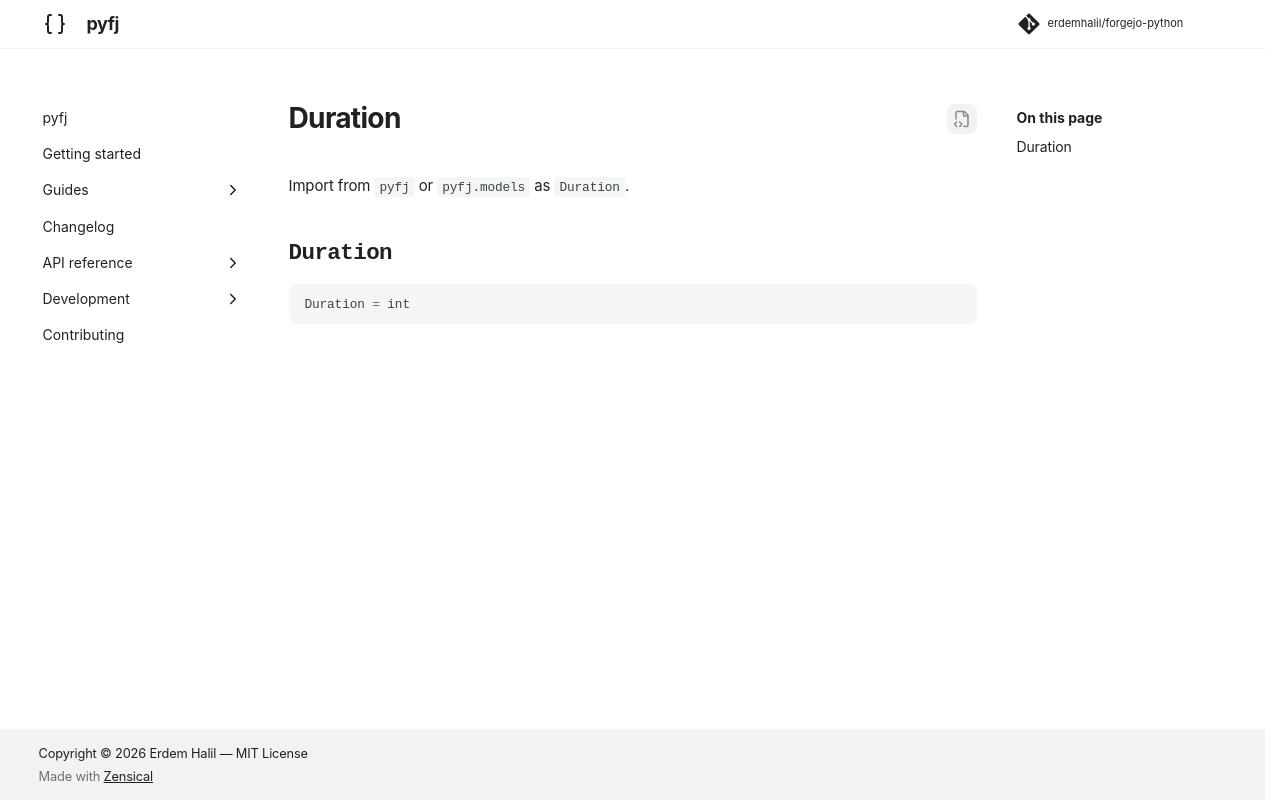

repository: erdemhalil/forgejo-python · page: dev/reference/models/duration/index.html · generator: mkdocs

---
title: "Duration"
description: "Alias for `int`."
---

# Duration

Import from `pyfj` or `pyfj.models` as `Duration`.

::: pyfj._generated.models.duration.Duration
